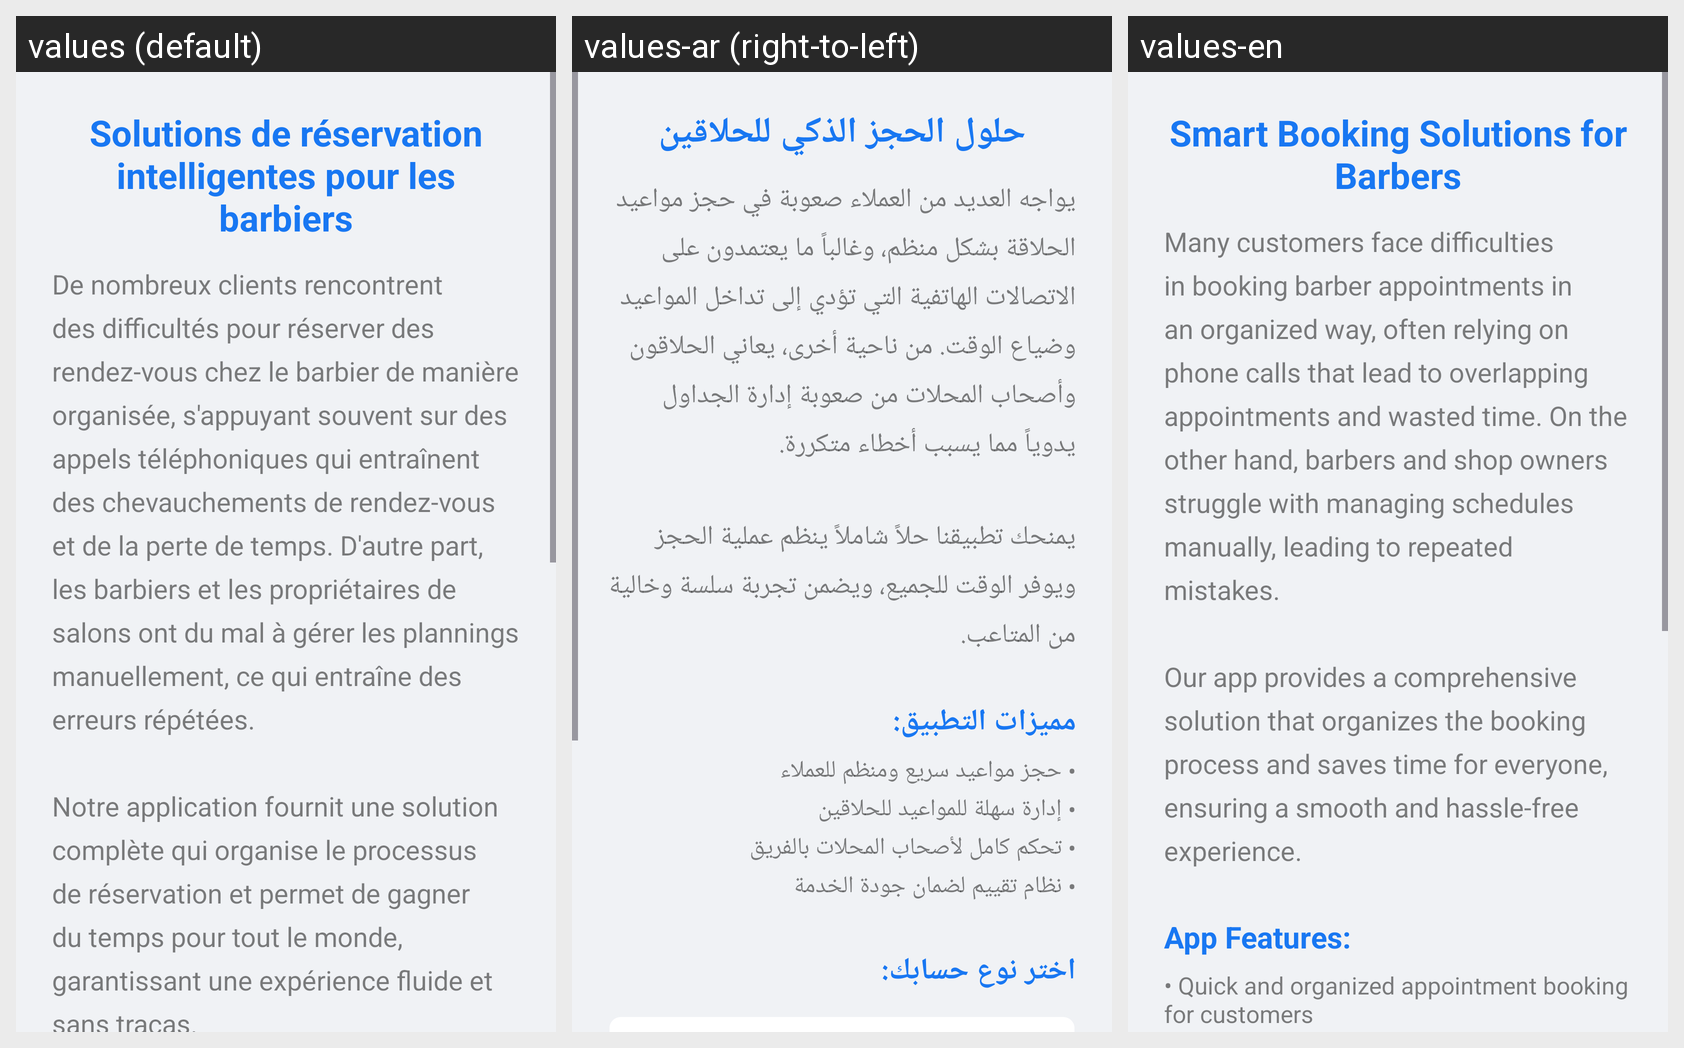

Translations of the strings shown on this Android screen, per locale in the grid:
Android screen res/layout/fragment_user_type.xml rendered under 3 locales, left to right: values (default), values-ar (right-to-left), values-en. Device: Nexus 5 (rendered at 1080×1920; each locale shown at half size, 540×960, under a caption strip naming it); theme Theme.Projet_de_stage.
Strings drawn on this screen, with the default value and each locale's value (text and hints the layout hard-codes, and strings that could not be matched under every locale, appear in the picture but are not listed):

main_title
  values: Solutions de réservation intelligentes pour les barbiers
  values-ar: حلول الحجز الذكي للحلاقين
  values-en: Smart Booking Solutions for Barbers

app_description
  values: De nombreux clients rencontrent des difficultés pour réserver des rendez-vous chez le barbier de manière organisée, s'appuyant souvent sur des appels téléphoniques qui entraînent des chevauchements de rendez-vous et de la perte de temps. D'autre part, les barbiers et les propriétaires de salons ont du mal à gérer les plannings manuellement, ce qui entraîne des erreurs répétées.
      
      Notre application …[clipped]
  values-ar: يواجه العديد من العملاء صعوبة في حجز مواعيد الحلاقة بشكل منظم، وغالباً ما يعتمدون على الاتصالات الهاتفية التي تؤدي إلى تداخل المواعيد وضياع الوقت. من ناحية أخرى، يعاني الحلاقون وأصحاب المحلات من صعوبة إدارة الجداول يدوياً مما يسبب أخطاء متكررة.
      
      يمنحك تطبيقنا حلاً شاملاً ينظم عملية الحجز ويوفر الوقت للجميع، ويضمن تجربة سلسة وخالية من المتاعب.
  values-en: Many customers face difficulties in booking barber appointments in an organized way, often relying on phone calls that lead to overlapping appointments and wasted time. On the other hand, barbers and shop owners struggle with managing schedules manually, leading to repeated mistakes.
      
      Our app provides a comprehensive solution that organizes the booking process and saves time for everyone, …[clipped]
